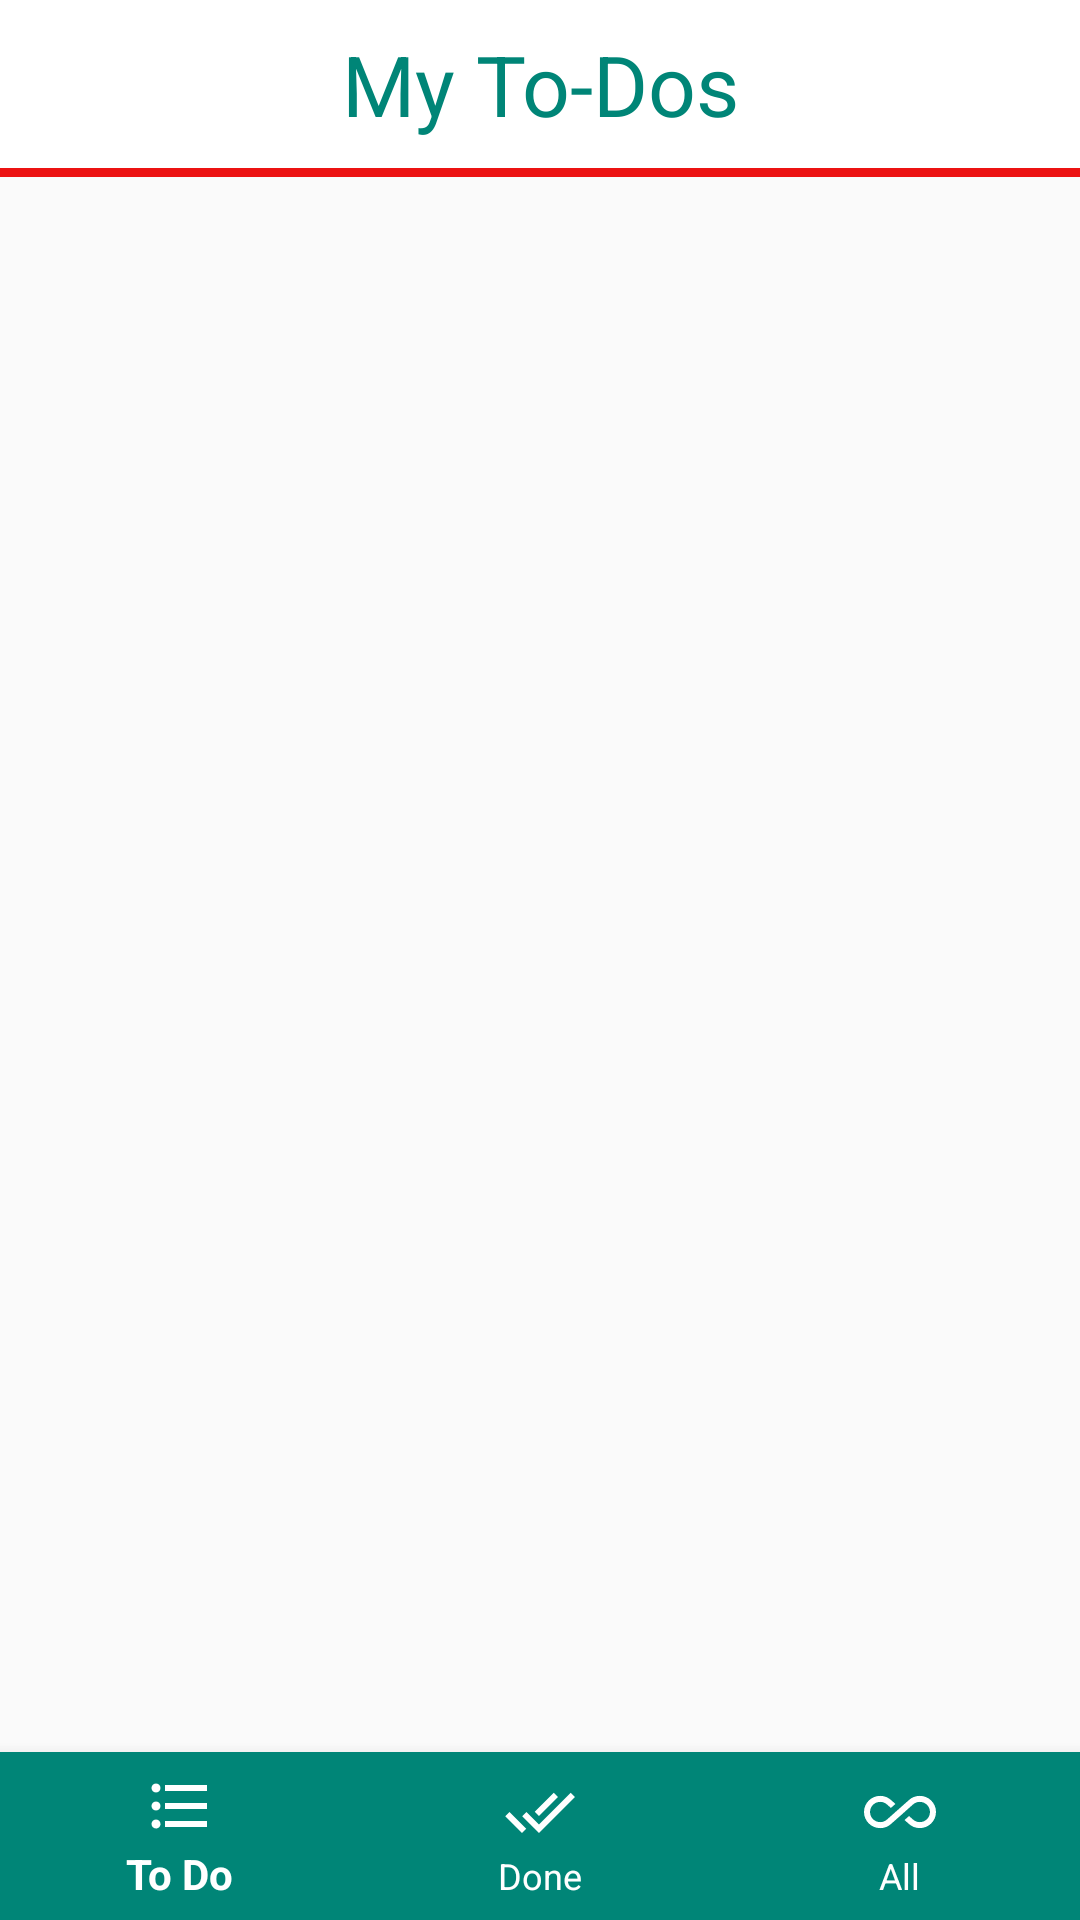

The Android layout XML behind this screen, and the referenced resources:
<!-- AndroidManifest.xml: activity theme Theme.AppCompat.Light.NoActionBar -->
<!-- res/layout/activity_main.xml -->
<?xml version="1.0" encoding="utf-8"?>

<android.support.constraint.ConstraintLayout xmlns:android="http://schemas.android.com/apk/res/android"
    xmlns:app="http://schemas.android.com/apk/res-auto"
    xmlns:tools="http://schemas.android.com/tools"
    android:layout_width="match_parent"
    android:layout_height="match_parent"
    tools:context=".MainActivity">

    <android.support.design.widget.AppBarLayout
        app:layout_constraintTop_toTopOf="parent"
        app:layout_constraintLeft_toLeftOf="parent"
        app:layout_constraintRight_toRightOf="parent"
        android:layout_width="match_parent"
        android:layout_height="wrap_content">

        <android.support.v7.widget.Toolbar
            android:id="@+id/mainToolbar"
            android:layout_width="match_parent"
            android:layout_height="?android:actionBarSize"
            android:background="#fff"
            app:titleTextColor="@color/colorPrimary"
            app:title="">


            <TextView
                android:id="@+id/toolbar_title"
                android:layout_width="wrap_content"
                android:layout_height="wrap_content"
                android:layout_gravity="center"
                android:text="My To-Dos"
                android:textColor="@color/colorPrimary"
                android:textSize="28sp" />

        </android.support.v7.widget.Toolbar>
        <View
            android:layout_width="match_parent"
            android:layout_height="3dp"
            android:background="#EC1313"/>
    </android.support.design.widget.AppBarLayout>
    <FrameLayout
        android:id="@+id/fragment_container"
        android:layout_width="match_parent"
        android:layout_height="match_parent"
        android:layout_marginTop="60dp"
        android:layout_marginBottom="?android:actionBarSize" />
    <android.support.design.widget.BottomNavigationView
        android:id="@+id/bottom_navigation"
        android:layout_width="match_parent"
        android:layout_height="?android:actionBarSize"
        app:layout_constraintEnd_toEndOf="parent"
        app:layout_constraintHorizontal_bias="0.0"
        app:layout_constraintStart_toStartOf="parent"
        app:layout_constraintBottom_toBottomOf="parent"
        app:menu="@menu/navigation_menu"
        app:itemBackground="@color/colorPrimary"
        app:itemTextColor="#fff"
        app:itemIconTint="#fff"
        android:background="#F5EBBE"/>
</android.support.constraint.ConstraintLayout>
<!-- resources referenced by this layout -->
<resources>
  <color name="colorPrimary">#008577</color>
</resources>
